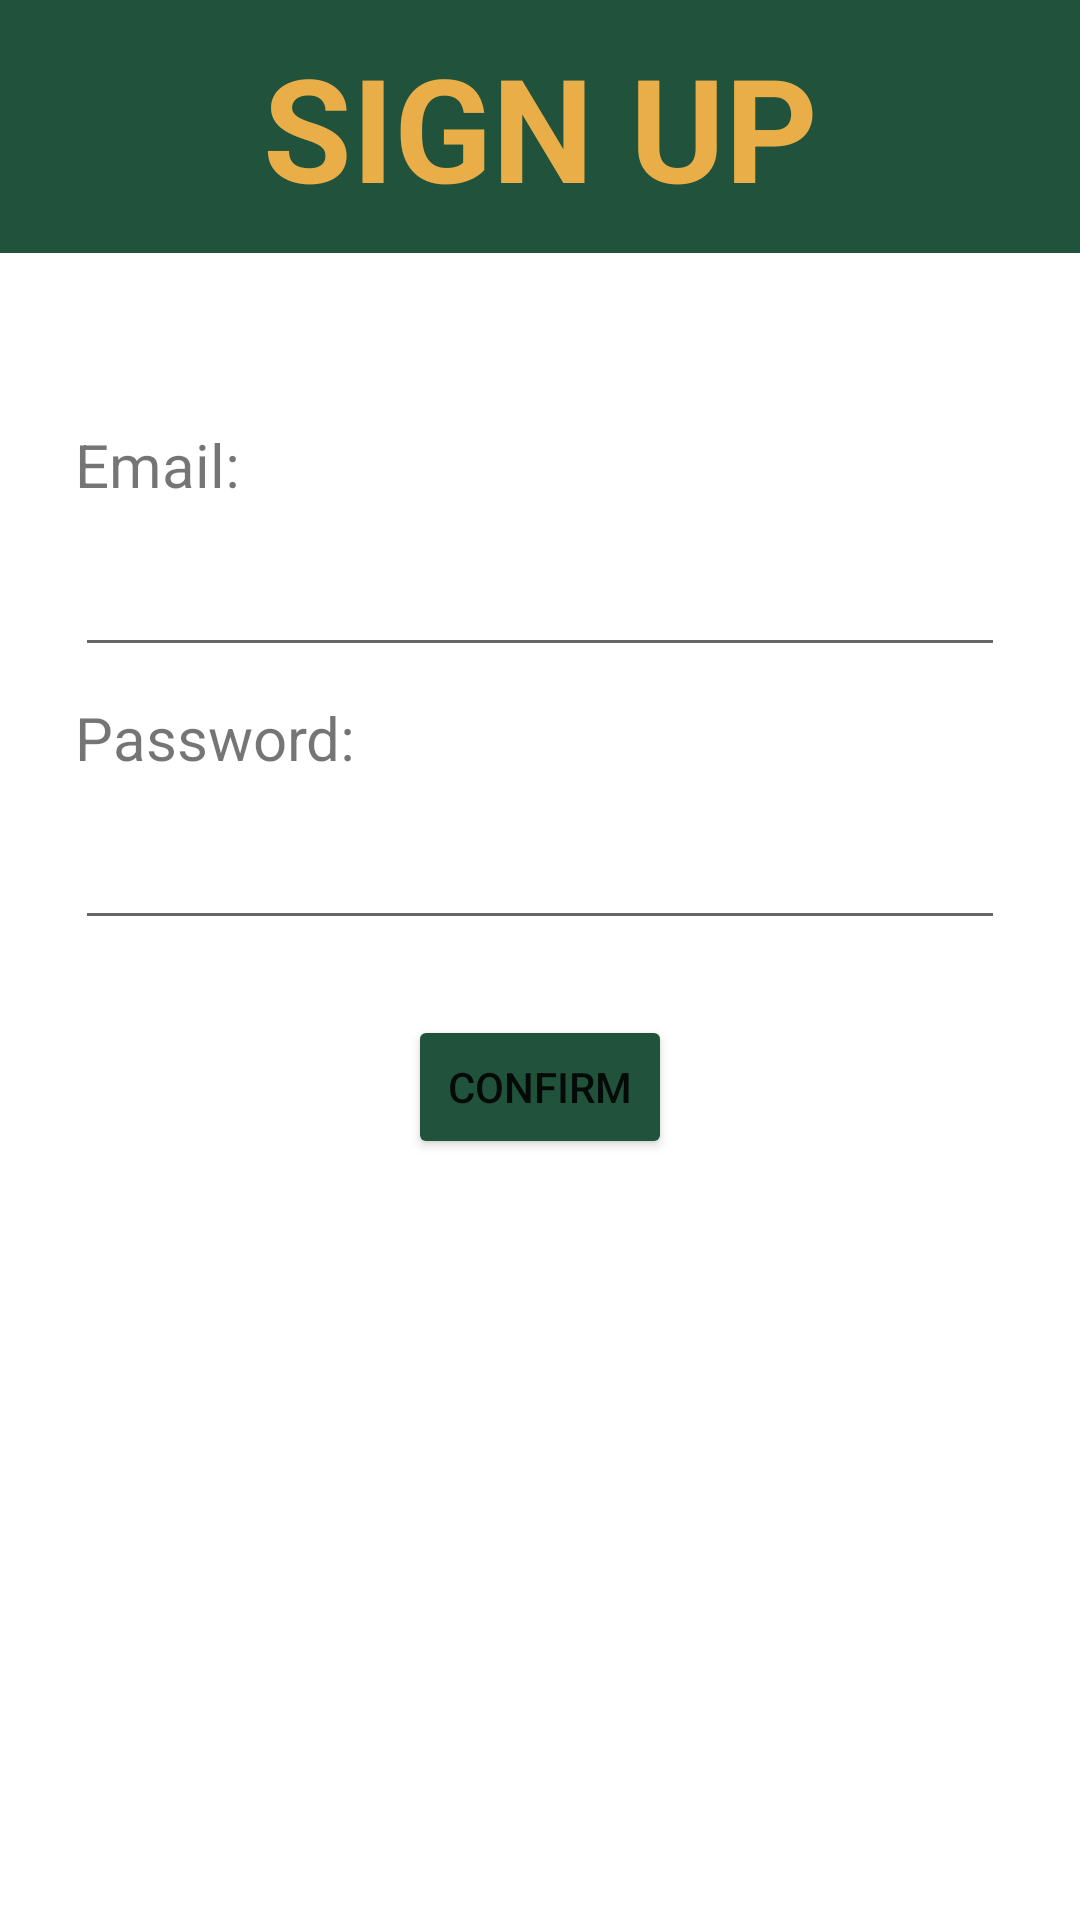

Layout XML and referenced resources for this Android screen:
<!-- AndroidManifest.xml: application theme Theme.UPDeat -->
<!-- res/layout/activity_signup.xml -->
<?xml version="1.0" encoding="utf-8"?>
<androidx.constraintlayout.widget.ConstraintLayout xmlns:android="http://schemas.android.com/apk/res/android"
    xmlns:app="http://schemas.android.com/apk/res-auto"
    xmlns:tools="http://schemas.android.com/tools"
    android:layout_width="match_parent"
    android:layout_height="match_parent"
    android:orientation="vertical"
    tools:context=".activities.SignUpActivity">

    <TextView
        android:id="@+id/textView2"
        android:layout_width="0dp"
        android:layout_height="wrap_content"
        android:background="@color/green"
        android:padding="10dp"
        android:text="SIGN UP"
        android:textAlignment="center"
        android:textAllCaps="true"
        android:textColor="@color/yellow"
        android:textSize="48sp"
        android:textStyle="bold"
        app:layout_constraintEnd_toEndOf="parent"
        app:layout_constraintStart_toStartOf="parent"
        app:layout_constraintTop_toTopOf="parent" />

    <LinearLayout
        android:id="@+id/linearLayout4"
        android:layout_width="match_parent"
        android:layout_height="wrap_content"
        android:layout_margin="10dp"
        android:orientation="vertical"
        android:padding="10dp"
        app:layout_constraintBottom_toTopOf="@+id/btnConfirm"
        app:layout_constraintEnd_toEndOf="@+id/btnConfirm"
        app:layout_constraintStart_toStartOf="@+id/btnConfirm">

        <TextView
            android:id="@+id/txtUsername"
            android:layout_width="match_parent"
            android:layout_height="wrap_content"
            android:layout_margin="5dp"
            android:text="Email:"
            android:textAlignment="textStart"
            android:textSize="20sp" />

        <com.google.android.material.textfield.TextInputEditText
            android:id="@+id/edtxtUsername"
            android:layout_width="match_parent"
            android:layout_height="match_parent"
            android:layout_margin="5dp"
            android:ems="10"
            android:inputType="textPersonName"
            android:textSize="20sp" />

        <TextView
            android:id="@+id/txtPassword"
            android:layout_width="match_parent"
            android:layout_height="wrap_content"
            android:layout_margin="5dp"
            android:text="Password:"
            android:textSize="20sp" />

        <com.google.android.material.textfield.TextInputEditText
            android:id="@+id/edtxtPassword"
            android:layout_width="match_parent"
            android:layout_height="match_parent"
            android:layout_margin="5dp"
            android:ems="10"
            android:inputType="textPassword"
            android:textSize="20sp" />

    </LinearLayout>

    <Button
        android:id="@+id/btnConfirm"
        android:layout_width="wrap_content"
        android:layout_height="wrap_content"
        android:backgroundTint="@color/green"
        android:text="Confirm"
        app:layout_constraintBottom_toBottomOf="parent"
        app:layout_constraintEnd_toEndOf="parent"
        app:layout_constraintStart_toStartOf="parent"
        app:layout_constraintTop_toBottomOf="@+id/textView2" />

</androidx.constraintlayout.widget.ConstraintLayout>
<!-- resources referenced by this layout -->
<resources>
  <color name="green">#21523C</color>
  <color name="yellow">#E9AE48</color>
  <style name="Theme.UPDeat" parent="Theme.MaterialComponents.DayNight.NoActionBar">
          
          <item name="colorPrimary">@color/yellow</item>
          <item name="colorPrimaryVariant">@color/purple_700</item>
          <item name="colorOnPrimary">@color/white</item>
          
          <item name="colorSecondary">@color/teal_200</item>
          <item name="colorSecondaryVariant">@color/teal_700</item>
          <item name="colorOnSecondary">@color/black</item>
          
          <item name="android:statusBarColor">?attr/colorPrimaryVariant</item>
          
      </style>
  <color name="purple_700">#FF3700B3</color>
  <color name="white">#FFFFFFFF</color>
  <color name="teal_200">#FF03DAC5</color>
  <color name="teal_700">#FF018786</color>
  <color name="black">#FF000000</color>
</resources>
